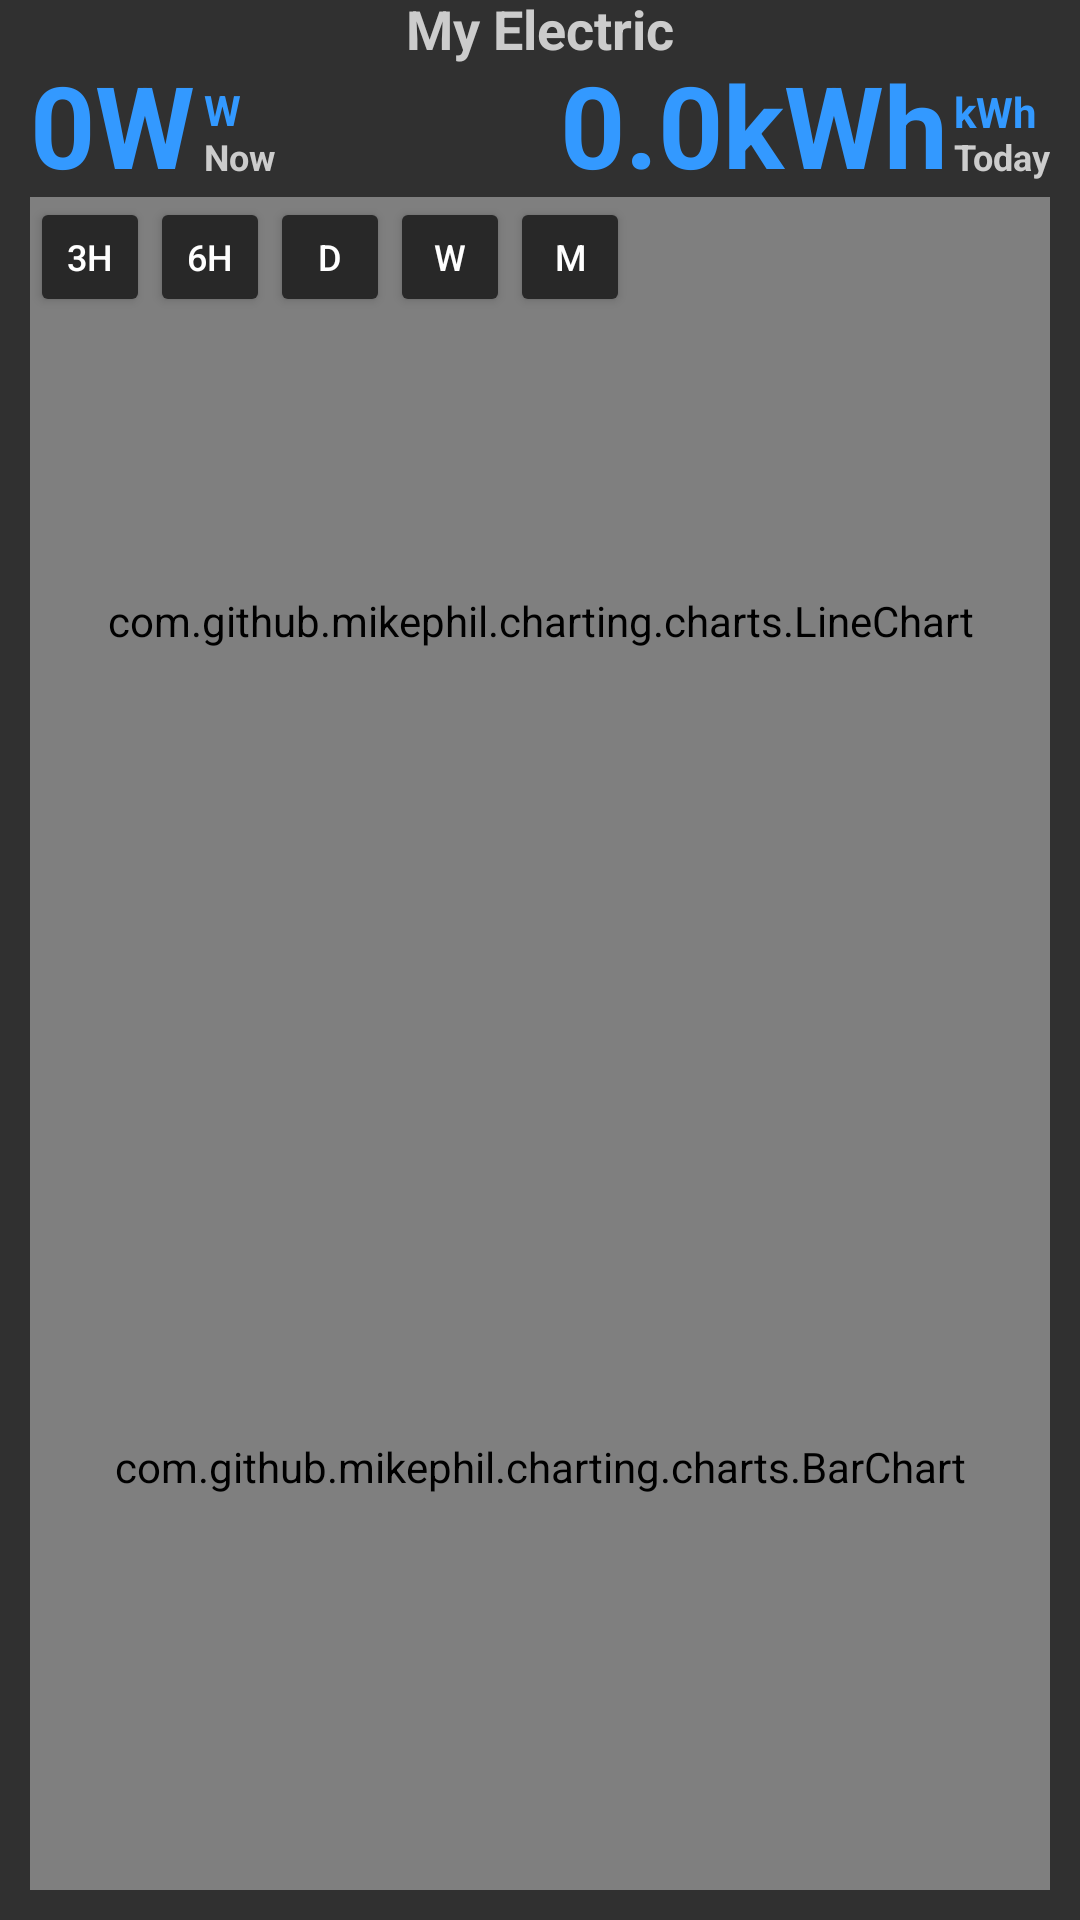

This screen was rendered from an Android layout file. Write that file and the resources it references.
<!-- AndroidManifest.xml: application theme AppTheme -->
<!-- res/layout/me_fragment.xml -->
<RelativeLayout xmlns:android="http://schemas.android.com/apk/res/android"
    xmlns:tools="http://schemas.android.com/tools"
    android:id="@+id/mefrag"
    android:layout_width="match_parent"
    android:layout_height="match_parent"
    android:animateLayoutChanges="true"
    android:paddingBottom="@dimen/activity_vertical_margin"
    android:paddingLeft="@dimen/activity_horizontal_margin"
    android:paddingRight="@dimen/activity_horizontal_margin"
    android:paddingTop="0pt"
    tools:context=".MainActivity">

    

    <TextView
        android:id="@+id/pageName"
        android:layout_width="match_parent"
        android:layout_height="wrap_content"
        android:text="My Electric"
        android:textColor="@color/lightGrey"
        android:textSize="@dimen/main_header_text_size"
        android:textStyle="bold"
        android:layout_gravity="center"
        android:gravity="center"
        android:lineSpacingExtra="0dp"
        android:includeFontPadding="false"/>



    

    <TextView
        android:id="@+id/txtPower"
        android:layout_width="wrap_content"
        android:layout_height="wrap_content"
        android:layout_below="@id/pageName"
        android:text="@string/txt_power_default"
        android:textColor="@color/textColorBlue"
        android:textSize="@dimen/main_stats_text_size"
        android:textStyle="bold"
        android:lineSpacingExtra="0dp"
        android:includeFontPadding="false"
        android:layout_alignBottom="@+id/txtUseToday" />

    <TextView
        android:id="@+id/powerUnits"
        android:layout_width="wrap_content"
        android:layout_height="wrap_content"
        android:layout_below="@id/pageName"
        android:layout_toRightOf="@id/txtPower"
        android:textColor="@color/textColorBlue"
        android:text="W"
        android:textSize="@dimen/stats_units_text_size"
        android:textStyle="bold"
        android:layout_marginTop="6dp"
        android:layout_marginLeft="3dp"
        android:layout_marginBottom="0dp" />

    <TextView
        android:id="@+id/powerLabel"
        android:layout_width="wrap_content"
        android:layout_height="wrap_content"
        android:layout_below="@id/powerUnits"
        android:layout_toRightOf="@id/txtPower"
        android:text="@string/power_now_label"
        android:textColor="@color/lightGrey"
        android:textSize="@dimen/stats_header_text_size"
        android:textStyle="bold"
        android:lineSpacingExtra="0dp"
        android:includeFontPadding="false"
        android:layout_marginTop="0dp"
        android:layout_marginLeft="3dp"
        android:layout_alignParentEnd="true"
        android:layout_alignParentRight="true" />

    
        <TextView
            android:id="@+id/useTodayUnits"
            android:layout_width="wrap_content"
            android:layout_height="wrap_content"
            android:text="kWh"
            android:textColor="@color/textColorBlue"
            android:textSize="@dimen/stats_units_text_size"
            android:textStyle="bold"
            android:lineSpacingExtra="0dp"
            android:includeFontPadding="false"
            android:layout_above="@+id/powerLabel"
            android:layout_alignLeft="@+id/useTodayLabel"
            android:layout_alignStart="@+id/useTodayLabel"
            android:layout_marginBottom="0dp" />

        <TextView
            android:id="@+id/txtUseToday"
            android:layout_width="wrap_content"
            android:layout_height="wrap_content"
            android:layout_below="@id/pageName"
            android:text="@string/use_today_default"
            android:textColor="@color/textColorBlue"
            android:textSize="@dimen/main_stats_text_size"
            android:textStyle="bold"
            android:lineSpacingExtra="0dp"
            android:includeFontPadding="false"
            android:layout_toLeftOf="@+id/useTodayLabel"
            android:layout_toStartOf="@+id/useTodayLabel" />

        <TextView
            android:id="@+id/useTodayLabel"
            android:layout_width="wrap_content"
            android:layout_height="wrap_content"
            android:text="@string/use_today_label"
            android:textColor="@color/lightGrey"
            android:textSize="@dimen/stats_header_text_size"
            android:textStyle="bold"
            android:paddingBottom="0dp"
            android:lineSpacingExtra="0dp"
            android:includeFontPadding="false"
            android:layout_alignTop="@+id/powerLabel"
            android:layout_alignRight="@+id/linearLayout"
            android:layout_alignEnd="@+id/linearLayout"
            android:layout_marginLeft="2dp"
            android:layout_marginTop="0dp" />

    <LinearLayout
        android:layout_width="match_parent"
        android:layout_height="match_parent"
        android:layout_below="@id/txtPower"
        android:orientation="vertical"
        android:id="@+id/linearLayout">

        <com.github.mikephil.charting.charts.LineChart
            android:id="@+id/chart1"
            android:layout_width="match_parent"
            android:layout_height="match_parent"
            android:layout_weight="0.5" />

        <com.github.mikephil.charting.charts.BarChart
            android:id="@+id/chart2"
            android:layout_width="match_parent"
            android:layout_height="match_parent"
            android:layout_weight="0.5" />

    </LinearLayout>

    <RelativeLayout
        android:id="@+id/buttonPanel"
        android:layout_width="wrap_content"
        android:layout_height="wrap_content"
        android:layout_below="@id/txtPower">

        <Button
            android:id="@+id/btnChart1_3H"
            style="@style/ChartButton"
            android:layout_width="wrap_content"
            android:layout_height="wrap_content"
            android:text="@string/button_3h_label" />

        <Button
            android:id="@+id/btnChart1_6H"
            style="@style/ChartButton"
            android:layout_width="wrap_content"
            android:layout_height="wrap_content"
            android:layout_toRightOf="@id/btnChart1_3H"
            android:text="@string/button_6h_label" />

        <Button
            android:id="@+id/btnChart1_D"
            style="@style/ChartButton"
            android:layout_width="wrap_content"
            android:layout_height="wrap_content"
            android:layout_toRightOf="@id/btnChart1_6H"
            android:text="@string/button_1d_label" />

        <Button
            android:id="@+id/btnChart1_W"
            style="@style/ChartButton"
            android:layout_width="wrap_content"
            android:layout_height="wrap_content"
            android:layout_toRightOf="@id/btnChart1_D"
            android:text="@string/button_7d_label" />

        <Button
            android:id="@+id/btnChart1_M"
            style="@style/ChartButton"
            android:layout_width="wrap_content"
            android:layout_height="wrap_content"
            android:layout_toRightOf="@id/btnChart1_W"
            android:text="@string/button_30d_label" />
    </RelativeLayout>

</RelativeLayout>
<!-- resources referenced by this layout -->
<resources>
  <color name="lightGrey">#CCCCCC</color>
  <color name="textColorBlue">#3399FF</color>
  <dimen name="activity_horizontal_margin">10dp</dimen>
  <dimen name="activity_vertical_margin">10dp</dimen>
  <dimen name="main_header_text_size">18sp</dimen>
  <dimen name="main_stats_text_size">38sp</dimen>
  <dimen name="stats_header_text_size">12sp</dimen>
  <dimen name="stats_units_text_size">14sp</dimen>
  <string name="button_1d_label">D</string>
  <string name="button_30d_label">M</string>
  <string name="button_3h_label">3H</string>
  <string name="button_6h_label">6H</string>
  <string name="button_7d_label">W</string>
  <string name="power_now_label">Now</string>
  <string name="txt_power_default">0W</string>
  <string name="use_today_default">0.0kWh</string>
  <string name="use_today_label">Today</string>
  <style name="ChartButton" parent="android:Widget.Holo.Button">
          <item name="android:minHeight">40dip</item>
          <item name="android:minWidth">40dip</item>
          <item name="android:maxHeight">40dip</item>
          <item name="android:maxWidth">40dip</item>
          <item name="android:textSize">12sp</item>
      </style>
  <style name="AppTheme" parent="Theme.AppCompat.NoActionBar">
          
  
          <item name="android:windowBackground">@color/windowBackground</item>
      </style>
  <color name="windowBackground">#303030</color>
</resources>
